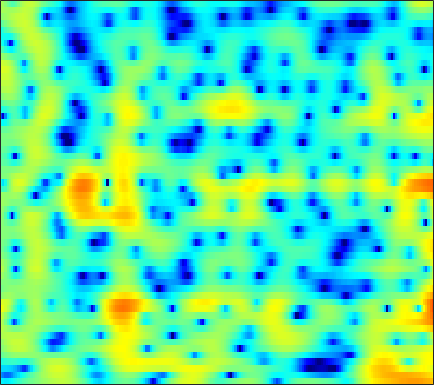

The file beside this chart, header and first rows:
-6.5565, -6.9473, -7.2229, -7.1227, -6.8018, -6.1337, -5.3253, -4.6959, -3.8866, -3.1517, -2.5042, -2.0772, -1.5745, -1.1346, -0.83812, -0.47061, -0.11928, 0.14192, 0.49386, 0.86126, 1.2411, 1.5263, 1.8927, 2.232
-11.58, -12.75, -13.91, -14.04, -13.38, -11.93, -10.34, -9.205, -7.827, -6.593, -5.47, -4.686, -3.702, -2.777, -2.117, -1.281, -0.496, 0.0587, 0.7488, 1.379, 1.944, 2.321, 2.76, 3.12
-8.039, -8.03, -8.106, -8.277, -8.492, -8.93, -9.601, -10.33, -11.72, -13.72, -16.03, -16.57, -13.95, -10.28, -7.882, -5.249, -3.126, -1.794, -0.2982, 0.9278, 1.926, 2.545, 3.216, 3.722
-5.176, -4.673, -4.176, -3.856, -3.714, -3.644, -3.709, -3.837, -4.1, -4.399, -4.604, -4.607, -4.308, -3.64, -2.968, -1.979, -0.999, -0.3179, 0.4929, 1.183, 1.748, 2.103, 2.488, 2.778
-1.56, -1.107, -0.5654, -0.1032, 0.1905, 0.5118, 0.7444, 0.8607, 0.9448, 0.963, 0.9421, 0.91, 0.8544, 0.8001, 0.7506, 0.6642, 0.5339, 0.4003, 0.1737, -0.09818, -0.3996, -0.6218, -0.8814, -1.063
-0.1638, 0.5274, 1.317, 1.956, 2.338, 2.724, 2.98, 3.095, 3.157, 3.12, 2.983, 2.8, 2.445, 1.947, 1.468, 0.6961, -0.2473, -1.079, -2.377, -3.934, -5.806, -7.421, -9.758, -11.76
0.6132, 1.288, 2.022, 2.586, 2.909, 3.217, 3.403, 3.472, 3.473, 3.364, 3.135, 2.875, 2.404, 1.764, 1.161, 0.1877, -1.012, -2.083, -3.775, -5.839, -8.371, -10.6, -13.88, -16.7
2.11, 2.289, 2.453, 2.55, 2.594, 2.632, 2.652, 2.653, 2.625, 2.546, 2.408, 2.262, 2.003, 1.65, 1.297, 0.6813, -0.1273, -0.859, -1.98, -3.228, -4.58, -5.671, -7.264, -9.069
2.807, 2.37, 1.693, 0.9534, 0.4203, -0.1635, -0.4824, -0.5087, -0.2866, 0.1266, 0.5984, 0.9294, 1.279, 1.503, 1.569, 1.527, 1.331, 1.09, 0.6624, 0.1323, -0.4774, -0.9778, -1.67, -2.366
2.768, 1.654, -0.2356, -2.798, -5.404, -10.46, -16.26, -13.11, -7.913, -4.609, -2.35, -1.107, 0.09944, 0.9252, 1.362, 1.77, 2.03, 2.127, 2.1, 1.911, 1.627, 1.397, 1.109, 0.823
3.738, 2.716, 1.119, -0.7187, -2.186, -3.96, -5.079, -5.277, -4.814, -3.861, -2.724, -1.859, -0.7802, 0.1383, 0.7044, 1.274, 1.612, 1.723, 1.678, 1.455, 1.107, 0.8014, 0.4154, 0.1026
5.686, 5.007, 3.94, 2.68, 1.581, -0.139, -2.176, -3.856, -6.054, -7.204, -6.048, -4.364, -2.158, -0.3391, 0.7004, 1.598, 1.906, 1.79, 1.273, 0.3711, -1, -2.338, -4.248, -5.354
4.588, 4.463, 4.049, 3.342, 2.604, 1.299, -0.4085, -1.981, -4.201, -5.478, -4.578, -3.054, -1.024, 0.5545, 1.354, 1.99, 2.146, 1.943, 1.218, -0.1067, -2.114, -4.126, -7.478, -9.707
0.3562, 0.9319, 1.336, 1.434, 1.375, 1.166, 0.8389, 0.5615, 0.3058, 0.2606, 0.3301, 0.4707, 0.8102, 1.179, 1.351, 1.427, 1.393, 1.251, 0.8247, 0.1775, -0.5126, -1.031, -1.747, -2.326
-0.8567, -0.3786, 0.06976, 0.3369, 0.4432, 0.5128, 0.5518, 0.5816, 0.6329, 0.7173, 0.8588, 0.9861, 1.155, 1.285, 1.36, 1.395, 1.328, 1.209, 0.9719, 0.6529, 0.2371, -0.1039, -0.571, -1.038
0.1932, 0.1524, 0.03402, -0.1395, -0.2936, -0.484, -0.5701, -0.5295, -0.3622, -0.08506, 0.311, 0.6454, 1.038, 1.354, 1.554, 1.74, 1.766, 1.695, 1.525, 1.246, 0.8329, 0.4677, -0.04078, -0.5949
1.668, 1.122, 0.1916, -0.9637, -1.941, -3.271, -4.296, -4.515, -3.849, -2.502, -1.066, -0.1069, 0.9852, 1.85, 2.31, 2.691, 2.863, 2.847, 2.61, 2.16, 1.567, 1.012, 0.1558, -0.7437
2.837, 2.033, 0.5976, -1.35, -3.283, -7.015, -13.66, -18.2, -10.24, -5.091, -1.874, -0.2058, 1.463, 2.701, 3.33, 3.821, 4.019, 3.968, 3.569, 2.819, 1.754, 0.6661, -1.222, -3.511
2.103, 1.484, 0.5145, -0.6263, -1.528, -2.59, -3.291, -3.441, -2.926, -1.868, -0.6359, 0.3313, 1.538, 2.462, 2.999, 3.507, 3.671, 3.572, 3.186, 2.429, 1.204, 0.006879, -2.096, -5.033
0.4602, -0.02441, -0.8571, -1.907, -2.758, -3.78, -4.419, -4.527, -3.985, -2.835, -1.543, -0.5357, 0.7289, 1.725, 2.303, 2.895, 3.177, 3.192, 3.013, 2.558, 1.833, 1.201, 0.2136, -0.8513
-0.4224, -0.9136, -2.025, -3.677, -5.459, -9.065, -15.44, -20.44, -11.91, -6.731, -3.394, -1.565, 0.1987, 1.516, 2.268, 2.907, 3.28, 3.403, 3.307, 3.017, 2.577, 2.111, 1.44, 0.766
-0.1619, -0.4372, -1.091, -2.016, -2.894, -4.187, -5.106, -5.264, -4.399, -2.824, -1.204, -0.05892, 1.163, 2.11, 2.665, 3.111, 3.314, 3.327, 3.1, 2.678, 2.077, 1.479, 0.5851, -0.4071
0.2265, 0.2026, 0.07928, -0.1563, -0.3136, -0.4687, -0.4965, -0.3419, 0.001335, 0.5176, 1.17, 1.612, 2.187, 2.651, 2.843, 2.998, 2.927, 2.699, 2.25, 1.523, 0.5437, -0.3114, -1.753, -3.507
0.3261, 0.2906, 0.167, 0.02942, -0.03596, 0.002301, 0.1702, 0.4095, 0.8511, 1.349, 1.875, 2.229, 2.631, 2.897, 2.983, 2.941, 2.683, 2.335, 1.661, 0.7185, -0.5068, -1.628, -3.388, -5.432
0.5114, 0.0694, -0.7343, -1.569, -2.126, -2.404, -1.936, -1.282, -0.1429, 1.014, 1.926, 2.537, 3.119, 3.443, 3.601, 3.527, 3.249, 2.903, 2.128, 1.16, -0.2168, -1.522, -3.525, -6.195
0.9107, -0.09611, -2.15, -5.501, -9.772, -21.22, -10.62, -5.86, -2.219, 0.1022, 1.639, 2.45, 3.175, 3.569, 3.711, 3.692, 3.486, 3.209, 2.65, 1.889, 0.8409, -0.12, -1.799, -4.008
1.112, 0.4513, -0.7556, -2.145, -3.094, -3.821, -3.355, -2.607, -1.288, -0.3216, 0.4524, 0.7726, 0.9437, 1.007, 0.8407, 0.7046, 0.4879, 0.3164, 0.219, -0.0543, -0.1921, -0.408, -0.7587, -1.023
1.557, 1.222, 0.7939, 0.4023, 0.1752, -0.02291, -0.08994, -0.08801, -0.151, -0.2712, -0.6769, -1.138, -1.993, -3.127, -3.967, -5.022, -5.473, -5.341, -4.809, -3.958, -3.195, -2.65, -1.873, -1.167
1.301, 0.9859, 0.8712, 0.9386, 1.076, 1.301, 1.379, 1.396, 1.061, 0.5669, -0.4611, -1.472, -3.504, -6.487, -9.6, -17.54, -22.89, -15.26, -11.03, -8.256, -6.614, -5.527, -4.021, -2.742
-2.814, -3.694, -2.785, -0.8283, 0.5247, 1.914, 2.792, 3.145, 3.258, 2.905, 2.157, 1.26, -0.318, -2.433, -4.217, -6.541, -8.152, -8.87, -9.475, -10.32, -10.77, -10.11, -8.137, -5.717
-5.663, -7.789, -5.076, -1.576, 0.46, 2.271, 3.514, 4.046, 4.498, 4.466, 4.181, 3.672, 2.895, 1.67, 0.7593, -0.8609, -2.523, -4.218, -6.742, -10.98, -15.9, -16.26, -11.63, -8.641
0.0821, -0.0828, 0.04934, 0.5793, 1.056, 1.768, 2.34, 2.736, 3.048, 3.268, 3.243, 3.157, 2.778, 2.301, 1.731, 0.9098, -0.1948, -1.037, -2.38, -3.586, -4.739, -5.272, -5.864, -6.478
-0.2266, -0.2193, -0.297, -0.2797, -0.2993, -0.1691, 0.005733, 0.2739, 0.627, 1.135, 1.527, 1.836, 2.003, 2.127, 1.999, 1.817, 1.37, 1.038, 0.3886, -0.2013, -0.8802, -1.35, -1.976, -2.593
-1.609, -1.672, -2.028, -2.722, -3.374, -4.319, -4.81, -4.635, -3.493, -2.01, -0.5382, 0.3768, 1.385, 2.049, 2.401, 2.623, 2.658, 2.551, 2.297, 1.911, 1.462, 1.063, 0.5246, -0.01705
-2.004, -2.185, -2.877, -4.36, -6.096, -10.21, -20.37, -21.26, -9.65, -4.776, -1.778, -0.2171, 1.349, 2.383, 2.967, 3.401, 3.625, 3.602, 3.45, 3.078, 2.568, 2.108, 1.375, 0.5938
-1.198, -1.27, -1.688, -2.354, -3.014, -3.896, -4.346, -4.17, -3.075, -1.612, -0.1214, 0.8681, 1.943, 2.774, 3.186, 3.563, 3.662, 3.61, 3.312, 2.815, 2.092, 1.41, 0.3348, -0.9718
-0.4182, -0.4166, -0.494, -0.5885, -0.6607, -0.662, -0.5438, -0.3282, 0.1137, 0.6685, 1.298, 1.754, 2.304, 2.741, 2.953, 3.113, 3.053, 2.89, 2.447, 1.78, 0.8446, -0.06585, -1.522, -3.371
-0.2944, -0.3236, -0.2672, -0.1861, -0.06848, 0.1268, 0.3725, 0.6085, 0.9173, 1.306, 1.677, 1.962, 2.297, 2.558, 2.723, 2.782, 2.725, 2.527, 2.104, 1.412, 0.4139, -0.5157, -2.16, -4.184
-1.445, -1.523, -1.42, -1.121, -0.8192, -0.407, 0.01199, 0.2741, 0.6162, 0.9215, 1.226, 1.471, 1.822, 2.187, 2.445, 2.716, 2.867, 2.859, 2.665, 2.206, 1.471, 0.7103, -0.6014, -2.283
-5.964, -6.266, -5.583, -4.131, -3.108, -2.011, -1.292, -1.038, -0.8672, -0.9432, -0.9396, -0.8047, -0.2825, 0.5424, 1.23, 2.166, 2.888, 3.318, 3.611, 3.617, 3.352, 2.917, 2.138, 1.058
-15.35, -20.99, -11.91, -7, -4.955, -3.292, -2.691, -2.766, -3.632, -5.473, -8.161, -9.924, -8.269, -4.559, -2.2, 0.2377, 1.944, 2.927, 3.813, 4.335, 4.519, 4.429, 4.071, 3.441
-5.207, -5.039, -4.452, -3.566, -2.913, -2.472, -2.515, -2.895, -4.124, -5.991, -8.393, -9.876, -8.738, -5.646, -3.624, -1.244, 0.6279, 1.69, 2.866, 3.655, 4.098, 4.272, 4.175, 3.79
-2.255, -1.7, -1.131, -0.7595, -0.6163, -0.6575, -0.9429, -1.367, -2.116, -3.01, -3.848, -4.317, -4.482, -4.072, -3.428, -2.23, -0.8412, 0.1751, 1.408, 2.377, 3.06, 3.37, 3.516, 3.34
0.004409, 0.5636, 1.093, 1.341, 1.328, 1.138, 0.6593, 0.09347, -0.834, -2.089, -3.713, -5.056, -7.115, -8.76, -8.446, -6.508, -3.871, -2.125, -0.3041, 1.123, 2.103, 2.541, 2.876, 2.888
1.841, 2.219, 2.514, 2.584, 2.488, 2.137, 1.52, 0.8969, -0.2183, -1.694, -3.65, -5.571, -9.158, -13.8, -14.06, -9.229, -5.315, -3.196, -1.15, 0.248, 1.164, 1.587, 1.825, 1.786
2.75, 2.99, 3.114, 3.027, 2.838, 2.371, 1.722, 1.143, 0.1971, -0.8561, -1.923, -2.68, -3.572, -3.995, -3.849, -3.225, -2.275, -1.46, -0.5307, 0.1021, 0.4454, 0.5222, 0.319, -0.1488
3.509, 3.661, 3.663, 3.424, 3.083, 2.456, 1.643, 0.9208, -0.09333, -1.043, -1.791, -2.14, -2.185, -1.894, -1.536, -0.8834, -0.2341, 0.1608, 0.5491, 0.6888, 0.4836, 0.07013, -0.8079, -2.14
4.288, 4.328, 4.159, 3.732, 3.223, 2.313, 1.067, -0.1449, -2.092, -4.388, -6.408, -6.769, -5.263, -3.129, -1.711, -0.1577, 0.9604, 1.506, 1.902, 1.915, 1.496, 0.8552, -0.4628, -2.43
3.698, 3.558, 3.206, 2.652, 2.099, 1.16, -0.1018, -1.377, -3.623, -6.997, -11.74, -12.66, -7.785, -3.776, -1.684, 0.3113, 1.637, 2.272, 2.733, 2.78, 2.436, 1.905, 0.8773, -0.4918
1.316, 0.904, 0.261, -0.4005, -0.8288, -1.345, -1.78, -2.06, -2.416, -2.703, -2.719, -2.433, -1.542, -0.3609, 0.5142, 1.552, 2.35, 2.773, 3.05, 3.015, 2.696, 2.313, 1.564, 0.5869
-1.859, -2.823, -4.371, -5.975, -6.803, -6.725, -5.471, -4.274, -2.837, -1.597, -0.5426, 0.1766, 1.037, 1.811, 2.328, 2.884, 3.263, 3.423, 3.456, 3.284, 2.905, 2.49, 1.774, 0.8754
-4.554, -5.786, -8.292, -12.85, -19.72, -17, -9.298, -6.069, -3.097, -1.025, 0.4904, 1.368, 2.264, 2.922, 3.289, 3.596, 3.711, 3.671, 3.483, 3.143, 2.647, 2.159, 1.389, 0.4814
-5.819, -5.613, -5.64, -5.759, -5.661, -4.898, -3.492, -2.244, -0.6677, 0.6869, 1.77, 2.398, 3.019, 3.391, 3.514, 3.504, 3.31, 3.056, 2.591, 2.002, 1.326, 0.7813, -0.006088, -0.8682
-5.63, -4.226, -2.907, -1.921, -1.275, -0.4325, 0.4175, 1.046, 1.835, 2.515, 3.042, 3.322, 3.509, 3.47, 3.282, 2.834, 2.169, 1.552, 0.5889, -0.4611, -1.474, -2.141, -2.879, -3.496
-2.16, -1.308, -0.3159, 0.5259, 1.087, 1.747, 2.332, 2.715, 3.167, 3.504, 3.693, 3.717, 3.56, 3.163, 2.693, 1.78, 0.5066, -0.717, -2.721, -5.057, -7.375, -8.582, -8.89, -8.266
0.6977, 0.9758, 1.358, 1.734, 2.004, 2.358, 2.704, 2.958, 3.249, 3.465, 3.558, 3.51, 3.264, 2.757, 2.174, 1.071, -0.486, -2.04, -4.808, -8.825, -15.56, -23.7, -16.98, -12.11
1.863, 1.765, 1.61, 1.46, 1.385, 1.408, 1.602, 1.855, 2.265, 2.677, 2.997, 3.128, 3.11, 2.827, 2.418, 1.61, 0.4783, -0.5773, -2.227, -4.054, -5.761, -6.703, -7.296, -7.377
1.956, 1.442, 0.51, -0.6597, -1.562, -2.414, -2.293, -1.554, -0.143, 1.2, 2.243, 2.803, 3.234, 3.34, 3.224, 2.831, 2.208, 1.617, 0.7203, -0.2294, -1.16, -1.793, -2.563, -3.27
